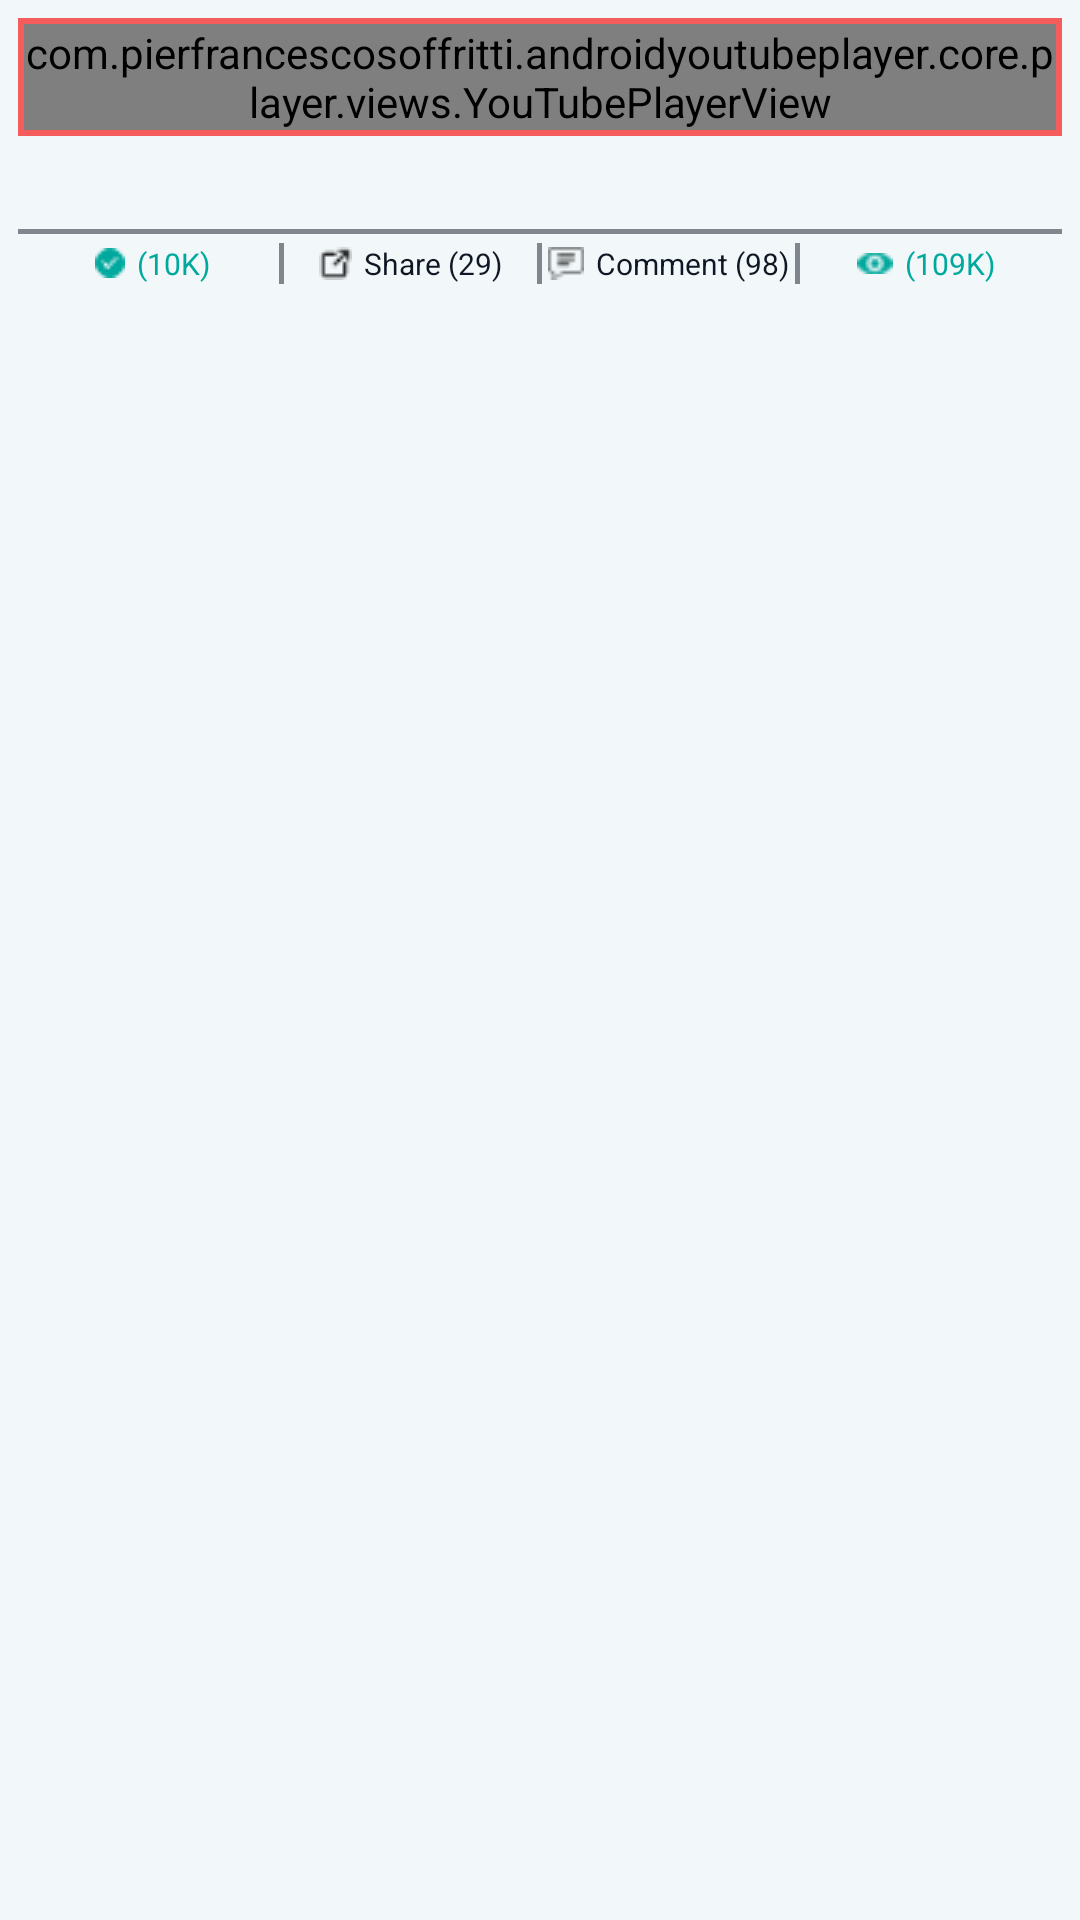

Layout XML and referenced resources for this Android screen:
<!-- AndroidManifest.xml: application theme Theme.Labbaiik -->
<!-- res/layout/video_list.xml -->
<?xml version="1.0" encoding="utf-8"?>
<layout xmlns:app="http://schemas.android.com/apk/res-auto">

    <LinearLayout xmlns:android="http://schemas.android.com/apk/res/android"
        android:layout_width="match_parent"
        android:layout_height="wrap_content"
        android:layout_marginBottom="4dp"
        android:background="@color/background_color"
        android:orientation="vertical"
        android:padding="6dp">

        <RelativeLayout
            android:layout_width="match_parent"
            android:layout_height="wrap_content"
            android:background="@drawable/video_list_background"
            android:padding="2dp">

            <com.pierfrancescosoffritti.androidyoutubeplayer.core.player.views.YouTubePlayerView
                android:id="@+id/youtube_player_view"
                android:layout_width="match_parent"
                android:layout_height="wrap_content"/>


        
        </RelativeLayout>


        <TextView
            android:id="@+id/duaTitle"
            android:layout_width="match_parent"
            android:layout_height="wrap_content"
            android:paddingStart="8dp"
            android:paddingTop="4dp"
            android:paddingEnd="8dp"
            android:paddingBottom="4dp"
            android:textColor="@color/textColor_primary"
            android:textSize="14sp" />

        <View
            android:layout_width="match_parent"
            android:layout_height="1.5dp"
            android:layout_marginTop="4dp"
            android:background="@color/line_color" />

        <LinearLayout
            android:layout_width="match_parent"
            android:layout_height="wrap_content"
            android:orientation="horizontal"
            android:padding="3dp">

            <LinearLayout
                android:layout_width="0dp"
                android:layout_height="wrap_content"
                android:layout_weight="1"
                android:gravity="center">

                <TextView
                    android:layout_width="wrap_content"
                    android:layout_height="wrap_content"
                    android:drawablePadding="4dp"
                    android:text="(10K)"
                    android:textColor="@color/textColor_mufti_name"
                    android:textSize="10sp"
                    app:drawableStartCompat="@drawable/ok" />
            </LinearLayout>

            <View
                android:layout_width="1.5dp"
                android:layout_height="match_parent"
                android:background="@color/line_color" />

            <LinearLayout
                android:layout_width="0dp"
                android:layout_height="wrap_content"
                android:layout_weight="1"
                android:gravity="center">

                <TextView
                    android:layout_width="wrap_content"
                    android:layout_height="wrap_content"
                    android:drawablePadding="4dp"
                    android:text="Share (29)"
                    android:textColor="@color/textColor_primary"
                    android:textSize="10sp"
                    app:drawableStartCompat="@drawable/share" />

            </LinearLayout>

            <View
                android:layout_width="1.5dp"
                android:layout_height="match_parent"
                android:background="@color/line_color" />

            <LinearLayout
                android:layout_width="0dp"
                android:layout_height="wrap_content"
                android:layout_weight="1"
                android:gravity="center">

                <TextView
                    android:layout_width="wrap_content"
                    android:layout_height="wrap_content"
                    android:drawablePadding="4dp"
                    android:text="Comment (98)"
                    android:textColor="@color/textColor_primary"
                    android:textSize="10sp"
                    app:drawableStartCompat="@drawable/comment_new" />

            </LinearLayout>

            <View
                android:layout_width="1.5dp"
                android:layout_height="match_parent"
                android:background="@color/line_color" />

            <LinearLayout
                android:layout_width="0dp"
                android:layout_height="wrap_content"
                android:layout_weight="1"
                android:gravity="center">

                <TextView
                    android:layout_width="wrap_content"
                    android:layout_height="wrap_content"
                    android:drawablePadding="4dp"
                    android:text="(109K)"
                    android:textColor="@color/textColor_mufti_name"
                    android:textSize="10sp"
                    app:drawableStartCompat="@drawable/eye_color" />

            </LinearLayout>

        </LinearLayout>

    </LinearLayout>

</layout>
<!-- resources referenced by this layout -->
<resources>
  <color name="background_color">#F2F7F9</color>
  <color name="line_color">#7F868D</color>
  <color name="textColor_mufti_name">#00A99D</color>
  <color name="textColor_primary">#0E1723</color>
  <!-- drawable comment_new: png bitmap (drawable, 281 bytes) -->
  <!-- drawable eye_color: png bitmap (drawable, 336 bytes) -->
  <!-- drawable ok: png bitmap (drawable, 346 bytes) -->
  <!-- drawable share: png bitmap (drawable, 279 bytes) -->
  <!-- drawable video_list_background (drawable) -->
  <shape xmlns:android="http://schemas.android.com/apk/res/android"
      android:shape="rectangle">
      <solid android:color="@color/background_color" />
      <stroke
          android:width="2dp"
          android:color="@color/color_red_day_night" />
  
  </shape>
  <!-- drawable video_thumb: png bitmap (drawable, 155127 bytes) -->
  <!-- drawable youtube: png bitmap (drawable, 906 bytes) -->
  <style name="Theme.Labbaiik" parent="Theme.MaterialComponents.DayNight.DarkActionBar">
          
          <item name="colorPrimary">@color/theme_color</item>
          <item name="colorPrimaryVariant">@color/theme_color</item>
          <item name="colorOnPrimary">@color/white</item>
          
          <item name="colorSecondary">@color/theme_color</item>
          <item name="colorSecondaryVariant">@color/theme_color</item>
          <item name="colorOnSecondary">@color/black</item>
          
          <item name="android:statusBarColor" tools:targetApi="l">?attr/colorPrimaryVariant</item>
          
      </style>
  <color name="color_red_day_night">#F55D5D</color>
  <color name="theme_color">#00A99D</color>
  <color name="white">#FFFFFFFF</color>
  <color name="black">#FF000000</color>
</resources>
